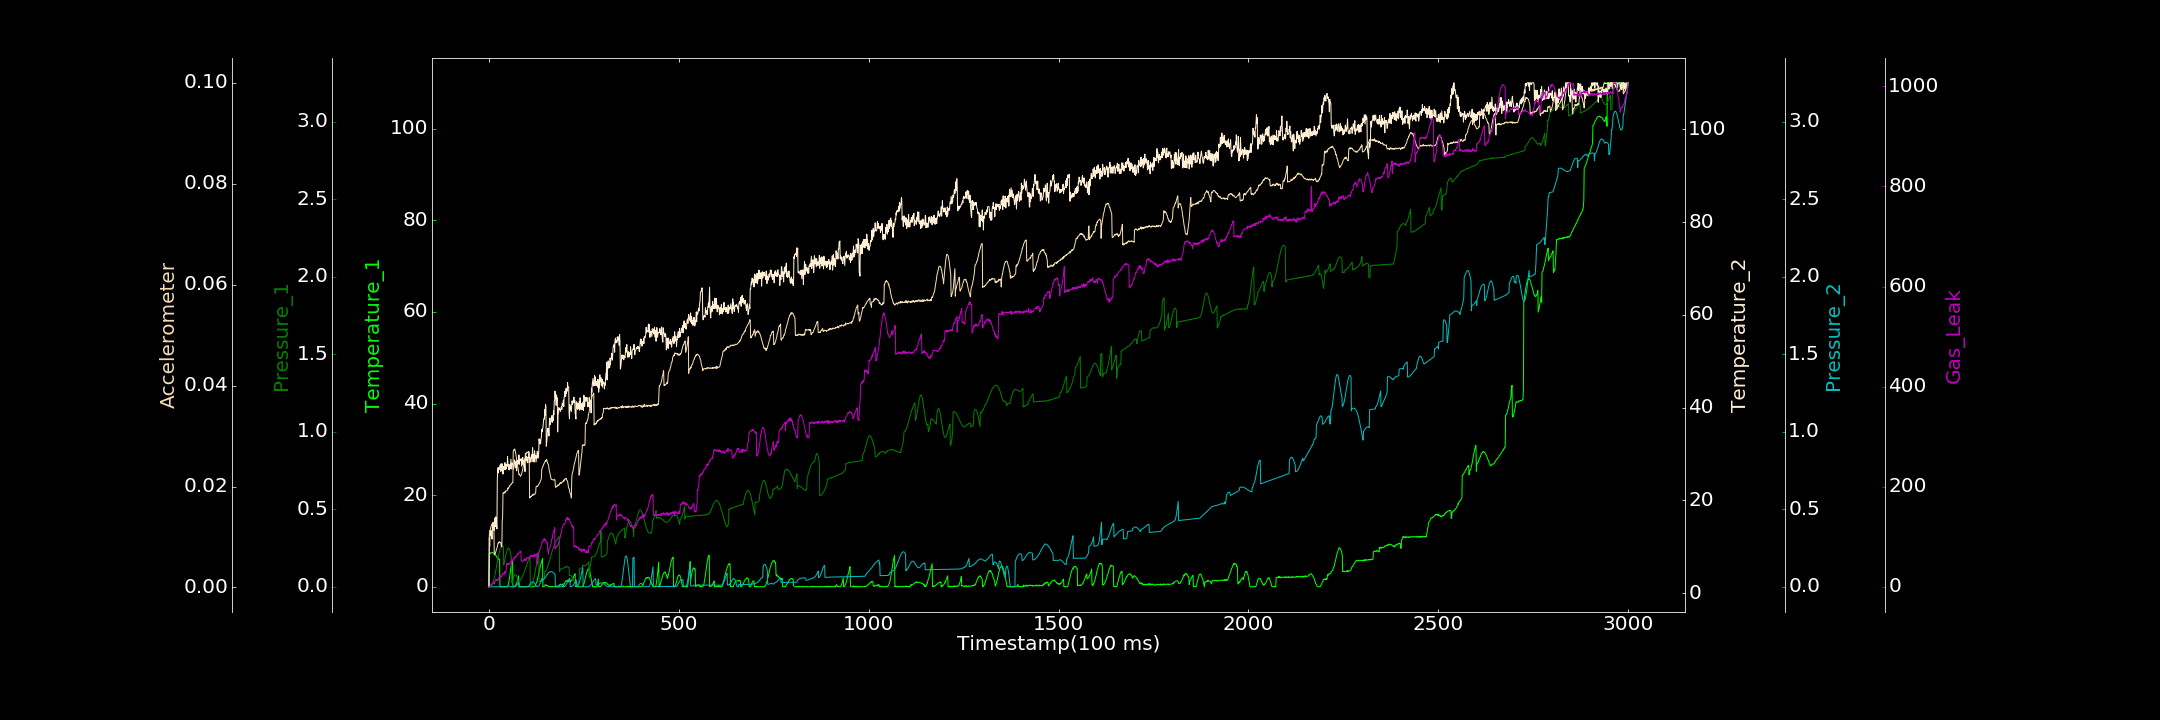

Values plotted in this chart, from the file beside it:
0.000000000, 0.097596752, 0.000662222, 1.393917167, 0.000164544, 0.000125024, 0.000000000
1, 7.212, 0.000000000, 11.95, 0.0003533, 0.01065, 0.000000000
2, 7.303, 0.001758, 10.15, 0.0001951, 0.01082, 0.5505
3, 7.383, 0.004051, 13.54, 0.000000000, 0.01142, 1.5
4, 7.221, 0.007862, 12.42, 0.000000000, 0.01157, 2.12
5, 7.406, 0.01047, 13.17, 0.000000000, 0.01199, 3.283
6, 7.449, 0.01245, 13.25, 0.0002196, 0.01215, 4.553
7, 7.513, 0.01804, 13.44, 0.000000000, 0.01247, 2.347
8, 7.515, 0.02345, 11.66, 0.000000000, 0.01261, 4.27
9, 7.452, 0.02549, 14.27, 0.0004338, 0.01267, 5.458
10, 7.452, 0.02876, 15.12, 0.0002346, 0.01272, 5.474
11, 7.371, 0.03311, 13.55, 0.0002302, 0.01297, 5.582
12, 7.376, 0.03862, 14.35, 0.000000000, 0.01278, 7.716
13, 7.331, 0.04756, 14.88, 0.0001979, 0.01261, 8.76
14, 7.202, 0.056, 13.58, 0.000000000, 0.006514, 6.359
15, 7.145, 0.06547, 15.01, 0.000215, 0.006447, 11.45
16, 7.04, 0.07804, 16.24, 0.0001107, 0.006603, 11.29
17, 6.948, 0.09026, 14.34, 0.0001541, 0.006814, 12.28
18, 6.832, 0.1037, 16.47, 0.000000000, 0.007073, 15.74
19, 6.732, 0.1185, 15.38, 0.000004386, 0.007327, 14.03
20, 6.731, 0.1315, 15.02, 0.00009937, 0.007551, 12
21, 6.479, 0.1461, 13.86, 0.000175, 0.0078, 14.34
22, 6.32, 0.1613, 24.5, 0.000342, 0.007992, 13.51
23, 6.207, 0.1736, 26.34, 0.0003244, 0.00836, 13.93
24, 6.288, 0.189, 27.09, 0.000000000, 0.008789, 13.11
25, 6.182, 0.1999, 25.94, 0.000000000, 0.008759, 16.26
26, 5.975, 0.2112, 26.94, 0.00006657, 0.008982, 18.27
27, 5.978, 0.2238, 26.71, 0.000000000, 0.008915, 19.46
28, 6.058, 0.2343, 27.11, 0.000000000, 0.009044, 18.62
29, 0.02863, 0.2411, 27.62, 0.0003906, 0.008927, 19.88
30, 0.07903, 0.247, 26.86, 0.000035, 0.008887, 18.34
31, 0.000000000, 0.2532, 26.23, 0.000000000, 0.008928, 21.93
32, 0.0958, 0.2579, 27.93, 0.000000000, 0.008431, 20.54
33, 0.000000000, 0.26, 26.4, 0.000003235, 0.008158, 20.02
34, 0.01329, 0.2633, 26.38, 0.000000000, 0.008002, 21.31
35, 0.1017, 0.2627, 27.89, 0.000000000, 0.01327, 25.89
36, 0.077, 0.262, 27, 0.00006272, 0.01394, 24.04
37, 0.06267, 0.258, 25.68, 0.00006038, 0.01872, 25.33
38, 0.000000000, 0.2569, 27.26, 0.0001582, 0.01872, 27.64
39, 0.000000000, 0.1407, 27.08, 0.0003175, 0.01866, 26.81
40, 0.000000000, 0.1513, 27.38, 0.00009183, 0.01881, 24.93
41, 0.1053, 0.1625, 26.68, 0.000000000, 0.01891, 27.64
42, 0.01382, 0.1774, 28.16, 0.00005812, 0.01869, 30.57
43, 0.054, 0.1879, 26.62, 0.00001458, 0.01906, 28.13
44, 0.000000000, 0.2005, 27.74, 0.000000000, 0.01902, 27.65
45, 0.00032, 0.2122, 26.75, 0.000000000, 0.01915, 31.06
46, 0.000000000, 0.2201, 26.83, 0.000101, 0.01916, 42.16
47, 0.01971, 0.231, 27.76, 0.000000000, 0.01915, 47.49
48, 0.000000000, 0.2377, 27.37, 0.000000000, 0.01917, 43.79
49, 0.06438, 0.2437, 29.5, 0.00002308, 0.0195, 44.33
50, 0.1635, 0.2471, 27.88, 0.003757, 0.01971, 44.56
51, 0.532, 0.2481, 27.46, 0.005406, 0.01952, 46.66
52, 0.9101, 0.2502, 26.6, 0.006299, 0.01982, 45.36
53, 1.354, 0.2461, 27.76, 0.005938, 0.01986, 44.83
54, 1.836, 0.2413, 26.57, 0.004769, 0.02008, 47.04
55, 2.447, 0.2339, 27.4, 0.001357, 0.02003, 46
56, 3.131, 0.2234, 26.87, 0.0002066, 0.02033, 48.32
57, 3.742, 0.2136, 27.96, 0.000000000, 0.02037, 48.03
58, 4.266, 0.201, 28.91, 0.000000000, 0.02039, 48.48
59, 4.902, 0.1851, 26.77, 0.0001094, 0.02044, 52.3
60, 5.158, 0.02448, 27.57, 0.000000000, 0.02058, 49.58
... 2,939 more rows
